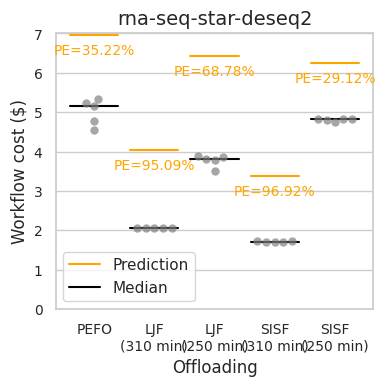
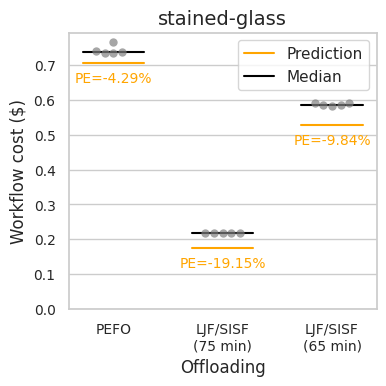
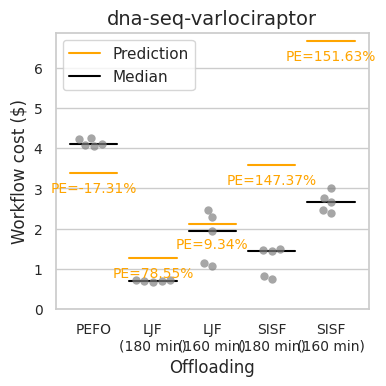

Source code (Python) for these figures, in order:
import numpy as np
import matplotlib.pyplot as plt
import seaborn as sns
import pandas as pd


def plot(cost_dict, workflow):
    categories = []
    data = []
    plot_info = []
    for cat, value in cost_dict.items():
        if cat == "PEFO":
            categories.append(cat)
            for val in value["real_values"]:
                data.append({"Category": cat, "Cost": val})
            plot_info.append({
                "name": cat,
                "prediction": value["prediction"],
                "real_values": value["real_values"]
            })
        else:
            for deadline, subval in value.items():
                # Insert line break before (XXX min)
                cat_name = f"{cat}\n({deadline})"
                categories.append(cat_name)
                for val in subval["real_values"]:
                    data.append({"Category": cat_name, "Cost": val})
                plot_info.append({
                    "name": cat_name,
                    "prediction": subval["prediction"],
                    "real_values": subval["real_values"]
                })
    df = pd.DataFrame(data)

    # Print median and prediction for every category
    for info in plot_info:
        name = info["name"]
        pred = info["prediction"]
        real_vals = info["real_values"]
        median_val = np.median(real_vals)
        pe = (pred - median_val) / median_val * 100 if median_val != 0 else float('nan')
        print(f"{workflow} - {name}: Median = {median_val:.3f}, Prediction = {pred:.3f}, PE = {pe:.2f}%")

    sns.set(style="whitegrid")
    plt.figure(figsize=(4, 4))
    ax = sns.swarmplot(data=df, x="Category", y="Cost", order=categories, size=6, alpha=0.7, color="grey", dodge=True)
    ax.set_xlabel("Offloading", fontsize=12)
    ax.set_ylabel("Workflow cost ($)", fontsize=12)
    ax.set_title(workflow, fontsize=14)
    ax.tick_params(axis='both', which='major', labelsize=10)
    # Set y-axis to start at 0
    y_min, y_max = ax.get_ylim()
    # For dna-seq-varlociraptor, extend y-axis to ensure all prediction lines are visible
    if workflow == "dna-seq-varlociraptor":
        # Find the highest prediction value
        max_pred = max([info["prediction"] for info in plot_info])
        # Add margin above the highest prediction value
        new_y_max = max(y_max, max_pred + 0.2)
        ax.set_ylim(0, new_y_max)
    else:
        ax.set_ylim(0, y_max)

    # Draw prediction and median lines for each category
    pred_color = "orange"
    median_color = "black"
    xticks = ax.get_xticks()
    # Use narrower lines for stained-glass (3 categories), otherwise default
    if workflow == "stained-glass":
        box_width = 0.28
    else:
        box_width = 0.4
    lines = []
    labels = []
    for i, info in enumerate(plot_info):
        # Prediction line
        pred_val = info["prediction"]
        pred_line = ax.plot(
            [xticks[i] - box_width, xticks[i] + box_width],
            [pred_val] * 2,
            ls="-", color=pred_color, label="Prediction" if i == 0 else None
        )
        if i == 0:
            lines.append(pred_line[0])
            labels.append("Prediction")
        # Median line
        real_vals = info["real_values"]
        median_val = np.median(real_vals)
        median_line = ax.plot(
            [xticks[i] - box_width, xticks[i] + box_width],
            [median_val] * 2,
            ls="-", color=median_color, label="Median" if i == 0 else None
        )
        if i == 0:
            lines.append(median_line[0])
            labels.append("Median")
        # Prediction error (PE) annotation
        pe = (pred_val - median_val) / median_val * 100 if median_val != 0 else float('nan')
        x_center = xticks[i]
        y_min, y_max = ax.get_ylim()
        # Move PE text slightly down for 'LJF (160 min)' in dna-seq-varlociraptor
        if workflow == "dna-seq-varlociraptor" and "160 min" in info["name"] and "LJF" in info["name"]:
            y_text = pred_val - 0.05 * (y_max - y_min)
        else:
            y_text = pred_val - 0.03 * (y_max - y_min)
        # Expand y-axis if needed to ensure PE text is visible
        min_margin = 0.04 * (y_max - y_min)
        if y_text < y_min + min_margin:
            y_min = y_text - min_margin
            ax.set_ylim(y_min, y_max)
            y_min, y_max = ax.get_ylim()
            y_text = pred_val - 0.03 * (y_max - y_min)
        if y_text > y_max:
            y_max = y_text + min_margin
            ax.set_ylim(y_min, y_max)
            y_min, y_max = ax.get_ylim()
            y_text = pred_val - 0.03 * (y_max - y_min)
        ax.text(x_center, y_text, f"PE={pe:.2f}%", color=pred_color, ha="center", va="top", fontsize=10)
    if labels:
        ax.legend(lines, labels, fontsize=11)
    plt.tight_layout(pad=1.0)
    plt.savefig(f"workflow_cost_scatter_{workflow}.png", dpi=600, bbox_inches='tight')
    plt.savefig(f"workflow_cost_scatter_{workflow}.pdf", bbox_inches='tight')
    plt.close()


if __name__ == "__main__":
    cost_dict_rna = {
        "PEFO": {"prediction": 6.9651, "real_values": [5.335880029537998,
                                                       5.222112956347999,
                                                       5.1509966449940014,
                                                       4.775850515538002,
                                                       4.557644137071999,
                                                       ]},
        "LJF": {
            "310 min": {"prediction": 4.0279, "real_values": [2.064673324688,
                                                              2.068960173332,
                                                              2.06245051428,
                                                              2.064514552516,
                                                              2.064990869032
                                                              ]},
            "250 min": {"prediction": 6.4227, "real_values": [3.867055021232,
                                                              3.8876954035919993,
                                                              3.7944961386279994,
                                                              3.5033079751799994,
                                                              3.8054514184959998
                                                              ]}
        },
        "SISF": {
            "310 min": {"prediction": 3.3766, "real_values": [1.7012362812599995,
                                                              1.7143094198820001,
                                                              1.7163632358239997,
                                                              1.7299661466340008,
                                                              1.7146780756960012,
                                                              ]},
            "250 min": {"prediction": 6.2380, "real_values": [4.831326299682,
                                                              4.758353491733998,
                                                              4.836912013227999,
                                                              4.831850345723999,
                                                              4.814564162590001
                                                              ]}
        }
    }
    plot(cost_dict_rna, workflow="rna-seq-star-deseq2")

    cost_dict_stained = {
        "PEFO": {"prediction": 0.7047, "real_values": [0.740081207912,
                                                       0.734171904112,
                                                       0.7362992534799999,
                                                       0.7334627876559999,
                                                       0.765136656024,
                                                       ]},
        "LJF/SISF": {
            "75 min": {"prediction": 0.1762, "real_values": [0.21746237984,
                                                             0.21793512414400001,
                                                             0.21746237984,
                                                             0.219116984904,
                                                             0.21793512414400001,

                                                             ]},
            "65 min": {"prediction": 0.5285, "real_values": [0.584075587592,
                                                             0.5904576356960001,
                                                             0.582893726832,
                                                             0.58620293696,
                                                             0.589984891392,
                                                             ]}
        },
        # "SISF": {
        #     "75 min": {"prediction": 0.1762, "real_values": [0.21746237984,
        #                                                      0.21793512414400001,
        #                                                      0.21746237984,
        #                                                      0.219116984904,
        #                                                      0.21793512414400001,
        #
        #                                                      ]},
        #     "65 min": {"prediction": 0.5285, "real_values": [0.584075587592,
        #                                                      0.5904576356960001,
        #                                                      0.582893726832,
        #                                                      0.58620293696,
        #                                                      0.589984891392,
        #                                                      ]}
        # },
    }
    plot(cost_dict_stained, workflow="stained-glass")

    cost_dict_dna = {
        "PEFO": {"prediction": 3.3875, "real_values": [4.226432502284001,
                                                       4.096830750936002,
                                                       4.077159795534003,
                                                       4.052996317598001,
                                                       4.2539055885620005
                                                       ]},
        "LJF": {
            "180 min": {"prediction": 1.2642, "real_values": [0.70803949542,
                                                              0.6677011591160001,
                                                              0.6991837052020001,
                                                              0.7150309087500001,
                                                              0.7309204845,
                                                              ]},
            "160 min": {"prediction": 2.1221, "real_values": [1.155023854318,
                                                              1.0710421499540004,
                                                              1.9408587126100005,
                                                              2.2909378455340006,
                                                              2.4722484978920005
                                                              ]}
        },
        "SISF": {
            "180 min": {"prediction": 3.5833, "real_values": [1.4825918996639995,
                                                              1.448553721294,
                                                              0.7356267669619996,
                                                              1.458971860913999,
                                                              0.822579070672
                                                              ]},
            "160 min": {"prediction": 6.6773, "real_values": [2.4741336097400013,
                                                              2.7613608450840026,
                                                              2.4001986781460016,
                                                              2.653582596246,
                                                              3.0073547451360034,
                                                              ]}
        }
    }
    plot(cost_dict_dna, workflow="dna-seq-varlociraptor")
